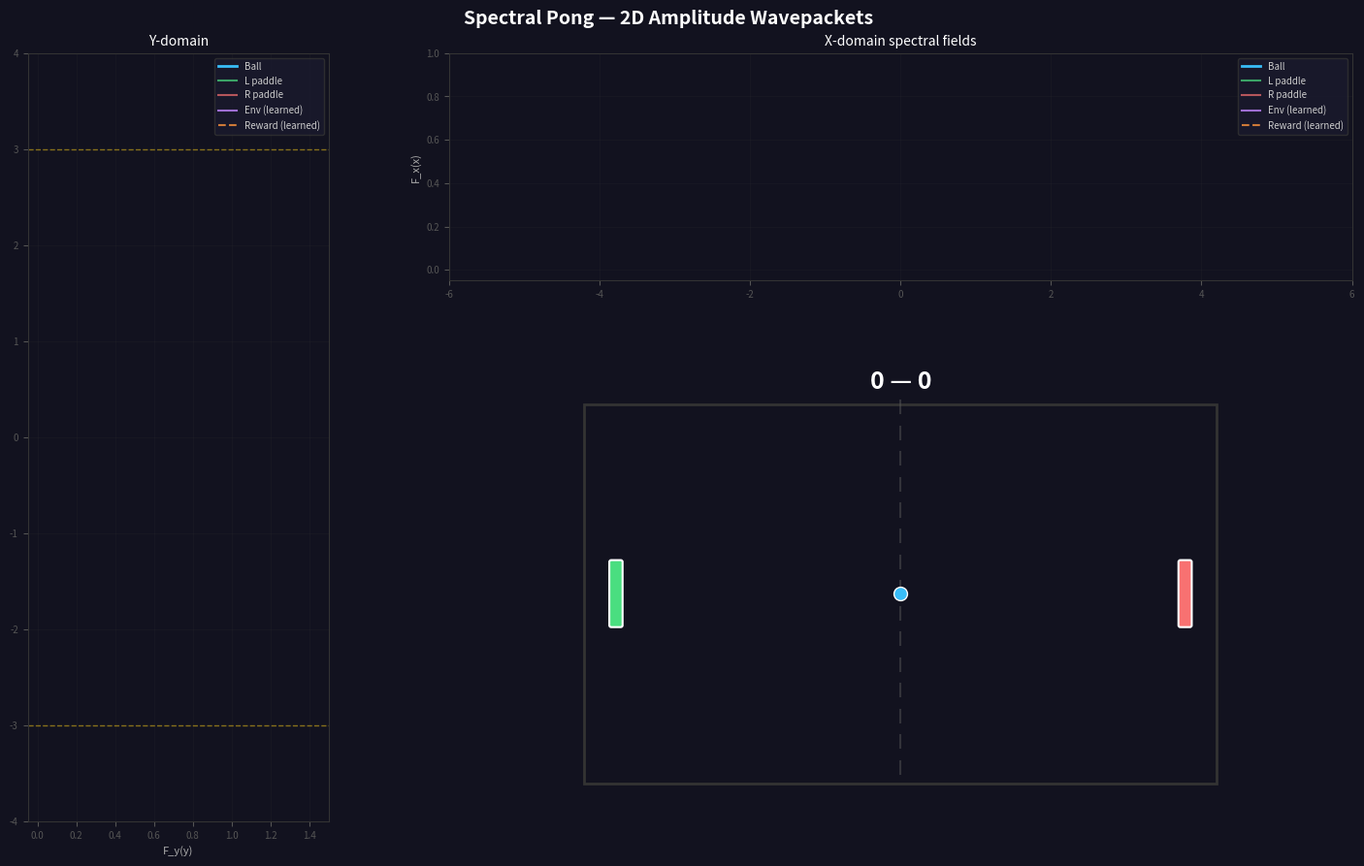

Reproduce this figure in Python.
"""
2D Spectral Pong Visualization
===============================
Pong game where ball and paddles are observed spectral waveforms with 2D
amplitudes, and top/bottom walls are an unobserved waveform learned via LMS
from acceleration anomalies.

Two 1D domain visualizations: X-domain (horizontal) and Y-domain (vertical),
each showing one component of the 2D amplitude vectors.

Controls:
    Left paddle:  A / D
    Right paddle:  Up / Down

Usage:
    python training/spectral_pong_viz.py                              # interactive
    python training/spectral_pong_viz.py --auto-paddle                # AI paddles
    python training/spectral_pong_viz.py --save out.gif --frames 600 --auto-paddle
"""

from __future__ import annotations

import argparse
import itertools
import time
from collections import deque
from pathlib import Path

import numpy as np
import matplotlib
import matplotlib.pyplot as plt
from matplotlib.patches import Rectangle, FancyBboxPatch
from matplotlib.animation import FuncAnimation

# -- constants ----------------------------------------------------------------

COEFF_CLIP = 10.0

BG_COLOR = '#12121f'
BALL_COLOR = '#38bdf8'
PADDLE_COLOR_L = '#4ade80'
PADDLE_COLOR_R = '#f87171'
WALL_COLOR = '#333'
NET_COLOR = '#555'
SCORE_COLOR = 'white'
ENV_FIELD_COLOR = '#c084fc'
INTERACT_COLOR = '#a78bfa'
RESIDUAL_COLOR = '#facc15'
REWARD_COLOR = '#fb923c'       # orange for learned reward field
GRID_COLOR = '#444'
GRID_ALPHA = 0.15
LABEL_COLOR = '#aaa'
TITLE_COLOR = 'white'

COURT_LEFT = -5.0
COURT_RIGHT = 5.0
COURT_TOP = 3.0
COURT_BOTTOM = -3.0

WORLD_BOUNDS = [
    (COURT_LEFT, COURT_RIGHT),   # axis 0 (x)
    (COURT_BOTTOM, COURT_TOP),   # axis 1 (y)
]

PADDLE_X_OFFSET = 0.5
PADDLE_WIDTH = 0.15
PADDLE_HEIGHT = 1.0
PADDLE_SPEED = 4.0

BALL_RADIUS = 0.15
BALL_SPEED = 2.0
SPIN_FACTOR = 2.0


# -- WavepacketObject2D ------------------------------------------------------

class WavepacketObject2D:
    """Spectral wavepacket with 2D amplitude vectors.

    Each frequency k_j has coefficients c_cos[j] and c_sin[j] in R^2.
    The field is evaluated on a 1D domain per axis:
        F_d(x) = sum_j  c_cos[j, d] * cos(k_j * x) + c_sin[j, d] * sin(k_j * x)
    where d in {0, 1} selects the x or y component.
    """

    def __init__(self, K: int, frequencies: np.ndarray,
                 pos0: tuple[float, float] = (0.0, 0.0),
                 mass: float = 1.0,
                 vel0: tuple[float, float] = (0.0, 0.0),
                 c_cos: np.ndarray | None = None,
                 c_sin: np.ndarray | None = None,
                 sigma: float = 0.8, amplitude: float = 1.5,
                 lr: float = 0.0, lr_tracking: float = 0.0):
        self.K = K
        self.k = np.asarray(frequencies, dtype=np.float64)
        self.mass = mass
        self.pos = np.array(pos0, dtype=np.float64)
        self.vel = np.array(vel0, dtype=np.float64)
        self.lr = lr
        self.lr_tracking = lr_tracking

        if c_cos is not None and c_sin is not None:
            self.c_cos = np.array(c_cos, dtype=np.float64)  # (K, 2)
            self.c_sin = np.array(c_sin, dtype=np.float64)  # (K, 2)
        else:
            # Gaussian envelope, phase set from position per axis
            envelope = amplitude * np.exp(-self.k**2 * sigma**2 / 2)  # (K,)
            self.c_cos = np.zeros((K, 2), dtype=np.float64)
            self.c_sin = np.zeros((K, 2), dtype=np.float64)
            for d in range(2):
                self.c_cos[:, d] = envelope * np.cos(self.k * self.pos[d])
                self.c_sin[:, d] = envelope * np.sin(self.k * self.pos[d])

        self.normalize()

    def _basis(self, x: float) -> np.ndarray:
        """1D Fourier basis at scalar domain position x. Returns (2K,)."""
        return np.concatenate([np.cos(self.k * x), np.sin(self.k * x)])

    def _c_flat(self, axis: int) -> np.ndarray:
        """Coefficients for one axis as flat (2K,) vector."""
        return np.concatenate([self.c_cos[:, axis], self.c_sin[:, axis]])

    def _set_c_flat(self, axis: int, c: np.ndarray) -> None:
        self.c_cos[:, axis] = c[:self.K]
        self.c_sin[:, axis] = c[self.K:]

    def evaluate(self, x_domain: np.ndarray, axis: int) -> np.ndarray:
        """Evaluate 1D field for one axis over domain grid. Returns (N,)."""
        cos_b = np.cos(self.k[None, :] * x_domain[:, None])  # (N, K)
        sin_b = np.sin(self.k[None, :] * x_domain[:, None])  # (N, K)
        return cos_b @ self.c_cos[:, axis] + sin_b @ self.c_sin[:, axis]

    def predict(self, x: float, axis: int) -> float:
        """Predict field value at domain position x for one axis."""
        return float(self._c_flat(axis) @ self._basis(x))

    def integrate(self, axis: int) -> float:
        """Analytical integral of F_d over world bounds."""
        a, b = WORLD_BOUNDS[axis]
        int_cos = (np.sin(self.k * b) - np.sin(self.k * a)) / self.k  # (K,)
        int_sin = (np.cos(self.k * a) - np.cos(self.k * b)) / self.k  # (K,)
        return float(self.c_cos[:, axis] @ int_cos +
                     self.c_sin[:, axis] @ int_sin)

    def integrate_squared(self, axis: int) -> float:
        """∫ F_d(x)² dx over world bounds (numerical trapezoidal)."""
        a, b = WORLD_BOUNDS[axis]
        grid = np.linspace(a, b, 200)
        vals = self.evaluate(grid, axis)
        return float(np.trapz(vals ** 2, grid))

    def normalize(self) -> None:
        """Rescale coefficients so ∫ F_d(x)² dx = 1 (F² is PMF)."""
        for d in range(2):
            S = self.integrate_squared(d)
            if S > 1e-20:
                self.c_cos[:, d] /= np.sqrt(S)
                self.c_sin[:, d] /= np.sqrt(S)

    def gradient(self, x: float, axis: int) -> float:
        """Analytical derivative dF_d/dx at domain position x.

        dF/dx = sum_j [-c_cos[j,d] * k_j * sin(k_j * x)
                        + c_sin[j,d] * k_j * cos(k_j * x)]
        """
        return float(np.sum(
            -self.c_cos[:, axis] * self.k * np.sin(self.k * x)
            + self.c_sin[:, axis] * self.k * np.cos(self.k * x)))

    def inner_product_2d(self, other: 'WavepacketObject2D') -> np.ndarray:
        """Component-wise inner product per spatial dimension. Returns (2,)."""
        return np.array([
            float(np.sum(self.c_cos[:, d] * other.c_cos[:, d] +
                         self.c_sin[:, d] * other.c_sin[:, d]))
            for d in range(2)
        ])

    def cross_product_2d(self, other: 'WavepacketObject2D') -> np.ndarray:
        """Imaginary part of complex inner product per axis. Returns (2,).

        cross[d] = sum_j (self.c_cos[j,d] * other.c_sin[j,d]
                        - self.c_sin[j,d] * other.c_cos[j,d])

        Proportional to sin(k_j * (self.pos[d] - other.pos[d])) — encodes
        signed displacement between the two wavepackets.
        """
        return np.array([
            float(np.sum(self.c_cos[:, d] * other.c_sin[:, d] -
                         self.c_sin[:, d] * other.c_cos[:, d]))
            for d in range(2)
        ])

    def normalized_inner_product(self, other: 'WavepacketObject2D') -> float:
        """Spectral alignment score in ~[0, 1]. Attention weight for LMS."""
        ip = self.inner_product_2d(other)  # (2,)
        norm_s = np.sqrt(np.sum(self.c_cos**2 + self.c_sin**2, axis=0))  # (2,)
        norm_o = np.sqrt(
            np.sum(other.c_cos**2 + other.c_sin**2, axis=0))  # (2,)
        nip = ip / (norm_s * norm_o + 1e-8)  # (2,)
        return float(np.linalg.norm(nip) / np.sqrt(2))

    def shift(self, delta: float, axis: int) -> None:
        """Fourier-domain phase rotation for one axis."""
        for j in range(self.K):
            angle = self.k[j] * delta
            ca, sa = np.cos(angle), np.sin(angle)
            oc = self.c_cos[j, axis]
            os = self.c_sin[j, axis]
            self.c_cos[j, axis] = oc * ca - os * sa
            self.c_sin[j, axis] = oc * sa + os * ca

    def set_position(self, new_pos: np.ndarray) -> None:
        """Shift both axes so the wavepacket tracks new_pos."""
        for d in range(2):
            delta = new_pos[d] - self.pos[d]
            if abs(delta) > 1e-12:
                self.shift(delta, axis=d)
        self.pos[:] = new_pos
        np.clip(self.c_cos, -COEFF_CLIP, COEFF_CLIP, out=self.c_cos)
        np.clip(self.c_sin, -COEFF_CLIP, COEFF_CLIP, out=self.c_sin)

    def update_lms(self, domain_pos: np.ndarray, target_2d: np.ndarray,
                   anomaly_scale: float = 1.0) -> np.ndarray:
        """LMS update with 2D target. Returns residual (2,)."""
        if self.lr <= 0:
            return np.zeros(2)
        residual = np.zeros(2)
        for d in range(2):
            basis = self._basis(domain_pos[d])       # (2K,)
            c = self._c_flat(d)                       # (2K,)
            pred = float(c @ basis)
            res = target_2d[d] - pred
            residual[d] = res
            c_new = c + (self.lr * anomaly_scale) * basis * res
            np.clip(c_new, -COEFF_CLIP, COEFF_CLIP, out=c_new)
            self._set_c_flat(d, c_new)
        return residual

    def update_with_attention(self, domain_pos: np.ndarray,
                              target_2d: np.ndarray,
                              interaction_scales: list[float]) -> np.ndarray:
        """LMS with effective_lr = lr_tracking + lr * sum(interaction_scales)."""
        effective_lr = self.lr_tracking + self.lr * sum(interaction_scales)
        if effective_lr <= 0:
            return np.zeros(2)
        residual = np.zeros(2)
        for d in range(2):
            basis = self._basis(domain_pos[d])
            c = self._c_flat(d)
            res = target_2d[d] - float(c @ basis)
            residual[d] = res
            c_new = c + effective_lr * basis * res
            np.clip(c_new, -COEFF_CLIP, COEFF_CLIP, out=c_new)
            self._set_c_flat(d, c_new)
        return residual


# -- Simple RL paddle controller -----------------------------------------------

class SimpleRLController:
    """Single wide hidden layer trained with REINFORCE + eligibility traces.

    State: flattened wavepacket coefficients + ball pos/vel + paddle positions.
    Action: 2 floats in [-1, 1] → scaled to paddle velocities.
    Reward: sparse ±1 on goals.
    """

    def __init__(self, state_dim: int, hidden_dim: int = 256,
                 lr: float = 3e-5, gamma: float = 0.99, std: float = 0.5):
        scale1 = np.sqrt(2.0 / state_dim)
        scale2 = np.sqrt(2.0 / hidden_dim)
        self.W1 = np.random.randn(hidden_dim, state_dim) * scale1
        self.b1 = np.zeros(hidden_dim)
        self.W2 = np.random.randn(2, hidden_dim) * scale2
        self.b2 = np.zeros(2)
        self.lr = lr
        self.gamma = gamma
        self.std = std
        self._reset_traces()

    def _reset_traces(self) -> None:
        self.trace_W1 = np.zeros_like(self.W1)
        self.trace_b1 = np.zeros_like(self.b1)
        self.trace_W2 = np.zeros_like(self.W2)
        self.trace_b2 = np.zeros_like(self.b2)

    @staticmethod
    def build_state(wavepackets: list, ball: dict,
                    left_paddle: dict, right_paddle: dict) -> np.ndarray:
        parts = []
        for wp in wavepackets:
            parts.extend([wp.c_cos.ravel(), wp.c_sin.ravel()])
        parts.append(np.array([ball['x'], ball['y'],
                               ball['vx'], ball['vy'],
                               left_paddle['y'], right_paddle['y']]))
        return np.concatenate(parts)

    def act(self, state: np.ndarray) -> np.ndarray:
        """Forward pass + sample from Gaussian policy. Returns action in [-1,1]."""
        # Forward
        z1 = self.W1 @ state + self.b1
        h1 = np.maximum(z1, 0)                          # ReLU
        z2 = self.W2 @ h1 + self.b2
        mean = np.tanh(z2)                               # bounded mean

        # Sample
        action = np.clip(mean + self.std * np.random.randn(2), -1, 1)

        # ∇ log π  (Gaussian + tanh chain rule)
        d_logpi = (action - mean) / (self.std ** 2)
        d_z2 = d_logpi * (1 - mean ** 2)                 # through tanh
        grad_W2 = d_z2[:, None] * h1[None, :]
        grad_b2 = d_z2
        d_h1 = self.W2.T @ d_z2
        d_z1 = d_h1 * (z1 > 0)                           # through ReLU
        grad_W1 = d_z1[:, None] * state[None, :]
        grad_b1 = d_z1

        # Accumulate eligibility traces
        self.trace_W1 = self.gamma * self.trace_W1 + grad_W1
        self.trace_b1 = self.gamma * self.trace_b1 + grad_b1
        self.trace_W2 = self.gamma * self.trace_W2 + grad_W2
        self.trace_b2 = self.gamma * self.trace_b2 + grad_b2

        return action

    def update(self, reward: float) -> None:
        """REINFORCE update on sparse reward signal."""
        if abs(reward) < 1e-10:
            return
        self.W1 += self.lr * reward * self.trace_W1
        self.b1 += self.lr * reward * self.trace_b1
        self.W2 += self.lr * reward * self.trace_W2
        self.b2 += self.lr * reward * self.trace_b2
        self._reset_traces()


# -- helpers ------------------------------------------------------------------

def reset_ball(ball: dict, toward: str = 'random',
               speed: float = BALL_SPEED) -> None:
    ball['x'] = 0.0
    ball['y'] = 0.0
    if toward == 'random':
        toward = 'left' if np.random.random() < 0.5 else 'right'
    angle = np.random.uniform(-0.4, 0.4)
    vx = speed * np.cos(angle)
    vy = speed * np.sin(angle)
    ball['vx'] = -vx if toward == 'left' else vx
    ball['vy'] = vy


# -- game + visualization ----------------------------------------------------

def create_game(K: int, frequencies: np.ndarray, alpha: float,
                dt: float, ball_speed: float, interval: int,
                max_frames: int | None, auto_paddle: bool,
                ball_sigma: float,
                env_lr: float, spectral_paddle: bool = False,
                alpha_paddle: float = 0.5,
                paddle_damping: float = 0.85,
                beta_paddle: float = 0.3,
                gamma_paddle: float = 0.2,
                reward_lr: float = 0.3,
                reward_decay: float = 0.999,
                ball_lr: float = 0.15,
                paddle_lr: float = 0.1,
                lr_tracking: float = 0.01):

    # -- spectral setup -------------------------------------------------------
    wp_ball = WavepacketObject2D(
        K, frequencies, pos0=(0.0, 0.0), mass=1.0,
        sigma=ball_sigma,
        lr=ball_lr, lr_tracking=lr_tracking)

    wp_paddle_l = WavepacketObject2D(
        K, frequencies,
        pos0=(COURT_LEFT + PADDLE_X_OFFSET, 0.0), mass=1e6,
        sigma=0.5, amplitude=1.0,
        lr=paddle_lr, lr_tracking=lr_tracking * 2)

    wp_paddle_r = WavepacketObject2D(
        K, frequencies,
        pos0=(COURT_RIGHT - PADDLE_X_OFFSET, 0.0), mass=1e6,
        sigma=0.5, amplitude=1.0,
        lr=paddle_lr, lr_tracking=lr_tracking * 2)

    # Env and reward start with orthogonal spectral basis vectors so the
    # normalized inner product can bootstrap learning:
    #   env  — basis [1,0,0,...] on x-axis, [0,1,0,...] on y-axis
    #   reward — basis [0,0,1,...] on both axes
    env_c_cos = np.zeros((K, 2))
    env_c_cos[0, 0] = 1.0  # frequency 0 → x
    env_c_cos[1, 1] = 1.0  # frequency 1 → y
    wp_env = WavepacketObject2D(
        K, frequencies, pos0=(0.0, 0.0), mass=1e6,
        c_cos=env_c_cos, c_sin=np.zeros((K, 2)),
        lr=env_lr, lr_tracking=0.0)

    reward_c_cos = np.zeros((K, 2))
    reward_c_cos[2, 0] = 1.0  # frequency 2 → both axes
    reward_c_cos[2, 1] = 1.0
    wp_reward = WavepacketObject2D(
        K, frequencies, pos0=(0.0, 0.0), mass=1.0,
        c_cos=reward_c_cos, c_sin=np.zeros((K, 2)),
        lr=reward_lr, lr_tracking=0.0)

    # -- RL paddle controller (when spectral_paddle is True) -----------------
    rl_controller = None
    if spectral_paddle:
        # State: 5 wavepackets × (K×2 cos + K×2 sin) + 6 game-state floats
        state_dim = 5 * (K * 2 * 2) + 6
        rl_controller = SimpleRLController(state_dim, hidden_dim=8)

    # -- Newtonian state ------------------------------------------------------
    paddle_lx = COURT_LEFT + PADDLE_X_OFFSET
    paddle_rx = COURT_RIGHT - PADDLE_X_OFFSET

    ball = {'x': 0.0, 'y': 0.0, 'vx': 0.0, 'vy': 0.0}
    reset_ball(ball, toward='right', speed=ball_speed)

    left_paddle = {'y': 0.0, 'score': 0}
    right_paddle = {'y': 0.0, 'score': 0}
    key_times: dict[str, float] = {}
    paddle_vel = {'l': 0.0, 'r': 0.0}
    state = {'freeze': 0, 't': 0,
             'anomaly': np.zeros(2), 'max_anomaly': 1.0}

    window = 200
    anomaly_hist = deque(maxlen=window)
    history_t = deque(maxlen=window)

    # -- figure layout --------------------------------------------------------
    # Layout:  Y-domain (left) | X-domain (top-right)
    #                          | Court    (bottom-right)
    fig = plt.figure(figsize=(15, 9))
    fig.patch.set_facecolor(BG_COLOR)
    fig.suptitle('Spectral Pong — 2D Amplitude Wavepackets',
                 color=TITLE_COLOR, fontsize=14, fontweight='bold', y=0.98)

    gs = fig.add_gridspec(2, 2, width_ratios=[1, 3], height_ratios=[1, 2],
                          hspace=0.25, wspace=0.2,
                          left=0.06, right=0.97, top=0.93, bottom=0.05)

    ax_y = fig.add_subplot(gs[:, 0])   # Y-domain (left, full height)
    ax_x = fig.add_subplot(gs[0, 1])   # X-domain (top-right)
    ax_court = fig.add_subplot(gs[1, 1])  # Court (bottom-right)

    for ax in [ax_y, ax_x, ax_court]:
        ax.set_facecolor(BG_COLOR)
        ax.tick_params(colors='#555', labelsize=7)
        for spine in ax.spines.values():
            spine.set_color('#333')

    # -- X-domain panel -------------------------------------------------------
    x_dom = np.linspace(COURT_LEFT - 1, COURT_RIGHT + 1, 400)
    ax_x.set_xlim(x_dom[0], x_dom[-1])
    ax_x.set_ylim(-0.05, 1.0)
    ax_x.set_title('X-domain spectral fields', color=TITLE_COLOR, fontsize=10)
    ax_x.set_ylabel('F_x(x)', color=LABEL_COLOR, fontsize=8)
    ax_x.grid(True, color=GRID_COLOR, alpha=GRID_ALPHA, linewidth=0.5)

    lx_ball, = ax_x.plot([], [], color=BALL_COLOR, lw=2, label='Ball')
    lx_pad_l, = ax_x.plot([], [], color=PADDLE_COLOR_L, lw=1.5, alpha=0.7,
                          label='L paddle')
    lx_pad_r, = ax_x.plot([], [], color=PADDLE_COLOR_R, lw=1.5, alpha=0.7,
                          label='R paddle')
    lx_env, = ax_x.plot([], [], color=ENV_FIELD_COLOR, lw=1.5, alpha=0.8,
                        label='Env (learned)')
    lx_reward, = ax_x.plot([], [], color=REWARD_COLOR, lw=1.5, alpha=0.8,
                           ls='--', label='Reward (learned)')
    lx_dot, = ax_x.plot([], [], 'o', color=BALL_COLOR, markersize=8,
                        zorder=5, markeredgecolor='white', markeredgewidth=1)
    ax_x.legend(loc='upper right', fontsize=7, facecolor='#1a1a2e',
                edgecolor='#333', labelcolor='#ccc')

    # -- Y-domain panel -------------------------------------------------------
    y_dom = np.linspace(COURT_BOTTOM - 1, COURT_TOP + 1, 400)
    ax_y.set_ylim(y_dom[0], y_dom[-1])
    ax_y.set_xlim(-0.05, 1.5)
    ax_y.set_title('Y-domain', color=TITLE_COLOR, fontsize=10)
    ax_y.set_xlabel('F_y(y)', color=LABEL_COLOR, fontsize=8)
    ax_y.grid(True, color=GRID_COLOR, alpha=GRID_ALPHA, linewidth=0.5)
    # Walls as dashed lines on the Y-domain
    ax_y.axhline(COURT_TOP, color=RESIDUAL_COLOR, ls='--', lw=1, alpha=0.5)
    ax_y.axhline(COURT_BOTTOM, color=RESIDUAL_COLOR, ls='--', lw=1, alpha=0.5)

    ly_ball, = ax_y.plot([], [], color=BALL_COLOR, lw=2, label='Ball')
    ly_pad_l, = ax_y.plot([], [], color=PADDLE_COLOR_L, lw=1.5, alpha=0.7,
                          label='L paddle')
    ly_pad_r, = ax_y.plot([], [], color=PADDLE_COLOR_R, lw=1.5, alpha=0.7,
                          label='R paddle')
    ly_env, = ax_y.plot([], [], color=ENV_FIELD_COLOR, lw=1.5, alpha=0.8,
                        label='Env (learned)')
    ly_reward, = ax_y.plot([], [], color=REWARD_COLOR, lw=1.5, alpha=0.8,
                           ls='--', label='Reward (learned)')
    ly_dot, = ax_y.plot([], [], 'o', color=BALL_COLOR, markersize=8,
                        zorder=5, markeredgecolor='white', markeredgewidth=1)
    ax_y.legend(loc='upper right', fontsize=7, facecolor='#1a1a2e',
                edgecolor='#333', labelcolor='#ccc')

    # -- Court panel ----------------------------------------------------------
    ax_court.set_xlim(COURT_LEFT - 0.5, COURT_RIGHT + 0.5)
    ax_court.set_ylim(COURT_BOTTOM - 0.6, COURT_TOP + 0.6)
    ax_court.set_aspect('equal')
    ax_court.set_xticks([])
    ax_court.set_yticks([])
    for spine in ax_court.spines.values():
        spine.set_visible(False)

    court_rect = Rectangle(
        (COURT_LEFT, COURT_BOTTOM),
        COURT_RIGHT - COURT_LEFT, COURT_TOP - COURT_BOTTOM,
        linewidth=2, edgecolor=WALL_COLOR, facecolor='none', zorder=1)
    ax_court.add_patch(court_rect)

    for y_pos in np.linspace(COURT_BOTTOM + 0.15, COURT_TOP - 0.15, 15):
        ax_court.plot([0, 0], [y_pos, y_pos + 0.2], color=NET_COLOR,
                      lw=1.5, alpha=0.5, zorder=1)

    lp_patch = FancyBboxPatch(
        (paddle_lx - PADDLE_WIDTH / 2, -PADDLE_HEIGHT / 2),
        PADDLE_WIDTH, PADDLE_HEIGHT,
        boxstyle='round,pad=0.03', facecolor=PADDLE_COLOR_L,
        edgecolor='white', linewidth=1.5, zorder=3)
    rp_patch = FancyBboxPatch(
        (paddle_rx - PADDLE_WIDTH / 2, -PADDLE_HEIGHT / 2),
        PADDLE_WIDTH, PADDLE_HEIGHT,
        boxstyle='round,pad=0.03', facecolor=PADDLE_COLOR_R,
        edgecolor='white', linewidth=1.5, zorder=3)
    ax_court.add_patch(lp_patch)
    ax_court.add_patch(rp_patch)

    ball_dot, = ax_court.plot([0], [0], 'o', color=BALL_COLOR, markersize=10,
                              zorder=4, markeredgecolor='white',
                              markeredgewidth=1.0)

    score_text = ax_court.text(0, COURT_TOP + 0.35, '0 \u2014 0',
                               color=SCORE_COLOR, fontsize=18,
                               fontweight='bold',
                               horizontalalignment='center',
                               verticalalignment='center', zorder=5)

    anomaly_arrow = [None]
    frame_text = ax_court.text(0.98, 0.02, '', transform=ax_court.transAxes,
                               color='#555', fontsize=8,
                               horizontalalignment='right')

    # -- keyboard -------------------------------------------------------------
    def on_key_press(event):
        key_times[event.key] = time.time()
    fig.canvas.mpl_connect('key_press_event', on_key_press)

    # -- animation step -------------------------------------------------------

    def init():
        for ln in [lx_ball, lx_pad_l, lx_pad_r, lx_env, lx_reward,
                   ly_ball, ly_pad_l, ly_pad_r, ly_env, ly_reward]:
            ln.set_data([], [])
        lx_dot.set_data([], [])
        ly_dot.set_data([], [])
        ball_dot.set_data([], [])
        frame_text.set_text('')
        return ()

    def step(_frame):
        t = state['t']

        # Freeze after scoring
        if state['freeze'] > 0:
            state['freeze'] -= 1
            state['t'] = t + 1
            return ()

        # -- move paddles -------------------------------------------------
        half_h = PADDLE_HEIGHT / 2
        if auto_paddle:
            if spectral_paddle and rl_controller is not None:
                # RL policy: wavepacket state → paddle velocities
                rl_state = SimpleRLController.build_state(
                    [wp_ball, wp_paddle_l, wp_paddle_r, wp_env, wp_reward],
                    ball, left_paddle, right_paddle)
                action = rl_controller.act(rl_state)  # [-1, 1]
                left_paddle['y'] += action[0] * PADDLE_SPEED * dt
                right_paddle['y'] += action[1] * PADDLE_SPEED * dt
            else:
                # Simple tracking AI
                track_speed = PADDLE_SPEED * dt * 0.8
                if ball['y'] > left_paddle['y'] + 0.1:
                    left_paddle['y'] += track_speed
                elif ball['y'] < left_paddle['y'] - 0.1:
                    left_paddle['y'] -= track_speed
                if ball['y'] > right_paddle['y'] + 0.1:
                    right_paddle['y'] += track_speed
                elif ball['y'] < right_paddle['y'] - 0.1:
                    right_paddle['y'] -= track_speed
        else:
            now = time.time()
            held = 0.15
            if now - key_times.get('a', 0) < held:
                left_paddle['y'] += PADDLE_SPEED * dt
            if now - key_times.get('d', 0) < held:
                left_paddle['y'] -= PADDLE_SPEED * dt
            if now - key_times.get('up', 0) < held:
                right_paddle['y'] += PADDLE_SPEED * dt
            if now - key_times.get('down', 0) < held:
                right_paddle['y'] -= PADDLE_SPEED * dt

        left_paddle['y'] = np.clip(left_paddle['y'],
                                   COURT_BOTTOM + half_h, COURT_TOP - half_h)
        right_paddle['y'] = np.clip(right_paddle['y'],
                                    COURT_BOTTOM + half_h, COURT_TOP - half_h)

        # -- Newtonian ball step ------------------------------------------
        vx_before, vy_before = ball['vx'], ball['vy']

        ball['x'] += ball['vx'] * dt
        ball['y'] += ball['vy'] * dt

        # Top/bottom wall bounce
        if ball['y'] >= COURT_TOP - BALL_RADIUS:
            ball['y'] = 2 * (COURT_TOP - BALL_RADIUS) - ball['y']
            ball['vy'] = -ball['vy']
        elif ball['y'] <= COURT_BOTTOM + BALL_RADIUS:
            ball['y'] = 2 * (COURT_BOTTOM + BALL_RADIUS) - ball['y']
            ball['vy'] = -ball['vy']

        # Left paddle collision
        if (ball['vx'] < 0
                and ball['x'] - BALL_RADIUS <= paddle_lx + PADDLE_WIDTH / 2
                and ball['x'] - BALL_RADIUS >= paddle_lx - PADDLE_WIDTH / 2 - abs(ball['vx'] * dt)
                and abs(ball['y'] - left_paddle['y']) <= half_h + BALL_RADIUS):
            ball['x'] = paddle_lx + PADDLE_WIDTH / 2 + BALL_RADIUS
            ball['vx'] = -ball['vx']
            offset = (ball['y'] - left_paddle['y']) / half_h
            ball['vy'] += offset * SPIN_FACTOR
            spd = np.hypot(ball['vx'], ball['vy'])
            ball['vx'] *= ball_speed / spd
            ball['vy'] *= ball_speed / spd

        # Right paddle collision
        if (ball['vx'] > 0
                and ball['x'] + BALL_RADIUS >= paddle_rx - PADDLE_WIDTH / 2
                and ball['x'] + BALL_RADIUS <= paddle_rx + PADDLE_WIDTH / 2 + abs(ball['vx'] * dt)
                and abs(ball['y'] - right_paddle['y']) <= half_h + BALL_RADIUS):
            ball['x'] = paddle_rx - PADDLE_WIDTH / 2 - BALL_RADIUS
            ball['vx'] = -ball['vx']
            offset = (ball['y'] - right_paddle['y']) / half_h
            ball['vy'] += offset * SPIN_FACTOR
            spd = np.hypot(ball['vx'], ball['vy'])
            ball['vx'] *= ball_speed / spd
            ball['vy'] *= ball_speed / spd

        vx_after, vy_after = ball['vx'], ball['vy']

        # Scoring
        scored = False
        reward = 0.0
        if ball['x'] < COURT_LEFT:
            right_paddle['score'] += 1
            reward = -1.0   # left paddle conceded
            scored = True
        elif ball['x'] > COURT_RIGHT:
            left_paddle['score'] += 1
            reward = +1.0   # left paddle scored
            scored = True

        if scored:
            # RL update on sparse reward
            if rl_controller is not None:
                rl_controller.update(reward)
            reset_ball(ball, toward='left' if reward < 0 else 'right',
                       speed=ball_speed)
            state['freeze'] = int(0.5 / dt)
            paddle_vel['l'] = 0.0
            paddle_vel['r'] = 0.0
            # Re-init ball wavepacket on score
            wp_ball.__init__(K, frequencies, pos0=(ball['x'], ball['y']),
                             mass=1.0, sigma=ball_sigma,
                             lr=ball_lr, lr_tracking=lr_tracking)

        # -- update wavepackets: shift + LMS + PMF deviation learning ----
        ball_pos = np.array([ball['x'], ball['y']])
        paddle_l_pos = np.array([paddle_lx, left_paddle['y']])
        paddle_r_pos = np.array([paddle_rx, right_paddle['y']])

        # 1. Propagation: shift by velocity (free-flight kinematics)
        for d in range(2):
            wp_ball.shift([ball['vx'], ball['vy']][d] * dt, axis=d)
        delta_l = left_paddle['y'] - wp_paddle_l.pos[1]
        delta_r = right_paddle['y'] - wp_paddle_r.pos[1]
        if abs(delta_l) > 1e-12:
            wp_paddle_l.shift(delta_l, axis=1)
        if abs(delta_r) > 1e-12:
            wp_paddle_r.shift(delta_r, axis=1)

        # 2. Attention-weighted LMS correction (shape only, target=1.0)
        if not scored:
            nip_ball_env = abs(wp_ball.normalized_inner_product(wp_env))
            nip_ball_padL = abs(wp_ball.normalized_inner_product(wp_paddle_l))
            nip_ball_padR = abs(wp_ball.normalized_inner_product(wp_paddle_r))

            unity = np.array([1.0, 1.0])
            wp_ball.update_with_attention(
                ball_pos, unity,
                [nip_ball_env, nip_ball_padL, nip_ball_padR])
            wp_paddle_l.update_with_attention(
                paddle_l_pos, unity, [nip_ball_padL])
            wp_paddle_r.update_with_attention(
                paddle_r_pos, unity, [nip_ball_padR])

        # 3. Measure integral deviation BEFORE normalizing
        #    Deviation from PMF=1 reveals environmental interaction
        ball_deviation = np.array([wp_ball.integrate_squared(d) - 1.0
                                   for d in range(2)])

        # 4. Normalize observed objects back to PMF
        wp_ball.normalize()
        wp_paddle_l.normalize()
        wp_paddle_r.normalize()

        # 5. Feed deviation into env field — "something here pushed
        #    the ball off its PMF constraint"
        deviation_mag = np.linalg.norm(ball_deviation)
        if not scored and deviation_mag > 1e-8:
            wp_env.update_lms(ball_pos, ball_deviation,
                              anomaly_scale=deviation_mag)
            wp_env.normalize()

        # 6. Reward field learns from goal events
        if scored:
            wp_reward.update_lms(
                np.array([ball['x'], ball['y']]),
                np.array([reward, reward]), anomaly_scale=1.0)
            wp_reward.normalize()

        # Decay reward field so old goals fade
        wp_reward.c_cos *= reward_decay
        wp_reward.c_sin *= reward_decay

        # 7. Update stored positions
        wp_ball.pos[:] = ball_pos
        wp_paddle_l.pos[:] = paddle_l_pos
        wp_paddle_r.pos[:] = paddle_r_pos

        # Deviation magnitude for display (replaces old anomaly)
        a_residual = ball_deviation

        state['anomaly'] = a_residual
        state['max_anomaly'] = max(np.linalg.norm(a_residual),
                                   state['max_anomaly'] * 0.98)

        anomaly_hist.append(np.linalg.norm(a_residual))
        history_t.append(t)
        state['t'] = t + 1

        # -- draw X-domain (plot F² = PMF) --------------------------------
        lx_ball.set_data(x_dom, wp_ball.evaluate(x_dom, axis=0) ** 2)
        lx_pad_l.set_data(x_dom, wp_paddle_l.evaluate(x_dom, axis=0) ** 2)
        lx_pad_r.set_data(x_dom, wp_paddle_r.evaluate(x_dom, axis=0) ** 2)
        lx_env.set_data(x_dom, wp_env.evaluate(x_dom, axis=0) ** 2)
        lx_reward.set_data(x_dom, wp_reward.evaluate(x_dom, axis=0) ** 2)
        lx_dot.set_data([ball['x']], [0])

        # -- draw Y-domain (plot F² = PMF, x=field², y=domain) ----------
        ly_ball.set_data(wp_ball.evaluate(y_dom, axis=1) ** 2, y_dom)
        ly_pad_l.set_data(wp_paddle_l.evaluate(y_dom, axis=1) ** 2, y_dom)
        ly_pad_r.set_data(wp_paddle_r.evaluate(y_dom, axis=1) ** 2, y_dom)
        ly_env.set_data(wp_env.evaluate(y_dom, axis=1) ** 2, y_dom)
        ly_reward.set_data(wp_reward.evaluate(y_dom, axis=1) ** 2, y_dom)
        ly_dot.set_data([0], [ball['y']])

        # -- draw court ---------------------------------------------------
        ball_dot.set_data([ball['x']], [ball['y']])
        lp_patch.set_y(left_paddle['y'] - half_h)
        rp_patch.set_y(right_paddle['y'] - half_h)
        score_text.set_text(
            f'{left_paddle["score"]} \u2014 {right_paddle["score"]}')
        frame_text.set_text(f't={t}')

        # Anomaly arrow on court
        if anomaly_arrow[0] is not None:
            anomaly_arrow[0].remove()
            anomaly_arrow[0] = None
        ma = max(state['max_anomaly'], 0.01)
        a_norm = np.linalg.norm(a_residual)
        arrow_len = min(a_norm / ma * 1.5, 2.0)
        if arrow_len > 0.05 and a_norm > 0.01:
            direction = a_residual / a_norm
            anomaly_arrow[0] = ax_court.annotate(
                '', xy=(ball['x'] + direction[0] * arrow_len,
                        ball['y'] + direction[1] * arrow_len),
                xytext=(ball['x'], ball['y']),
                arrowprops=dict(arrowstyle='->', color=RESIDUAL_COLOR,
                                lw=2.5, mutation_scale=15), zorder=6)

        return ()

    frames = range(max_frames) if max_frames is not None else itertools.count()
    anim = FuncAnimation(fig, step, frames=frames, init_func=init,
                         interval=interval, blit=False, repeat=False)
    return fig, anim


# -- main ---------------------------------------------------------------------

def main():
    parser = argparse.ArgumentParser(
        description='2D Spectral Pong Visualization')
    parser.add_argument('--save', type=str, default=None,
                        help='Save animation to file (e.g. out.gif)')
    parser.add_argument('--frames', type=int, default=None,
                        help='Frame limit (required for --save)')
    parser.add_argument('--K', type=int, default=8,
                        help='Number of spectral components (default: 8)')
    parser.add_argument('--alpha', type=float, default=0.15,
                        help='Force coupling strength (default: 0.15)')
    parser.add_argument('--lr', type=float, default=0.15,
                        help='LMS learning rate (default: 0.15)')
    parser.add_argument('--speed', type=float, default=1.0,
                        help='Ball speed multiplier (default: 1.0)')
    parser.add_argument('--fps', type=int, default=30,
                        help='Target FPS (default: 30)')
    parser.add_argument('--auto-paddle', action='store_true',
                        help='AI-controlled paddles (required for --save)')
    parser.add_argument('--spectral-paddle', action='store_true',
                        help='Use spectral inner-product force for paddle AI '
                             '(with --auto-paddle)')
    parser.add_argument('--alpha-paddle', type=float, default=0.5,
                        help='Paddle-ball spectral coupling strength '
                             '(default: 0.5)')
    parser.add_argument('--paddle-damping', type=float, default=0.85,
                        help='Paddle velocity damping per frame '
                             '(default: 0.85)')
    parser.add_argument('--beta-paddle', type=float, default=0.3,
                        help='Wall-anticipation coupling strength '
                             '(default: 0.3)')
    parser.add_argument('--gamma-paddle', type=float, default=0.2,
                        help='Reward-gradient coupling strength '
                             '(default: 0.2)')
    parser.add_argument('--reward-lr', type=float, default=0.3,
                        help='Reward field LMS learning rate '
                             '(default: 0.3)')
    parser.add_argument('--reward-decay', type=float, default=0.999,
                        help='Per-frame reward coefficient decay '
                             '(default: 0.999)')
    parser.add_argument('--ball-lr', type=float, default=0.15,
                        help='Ball interaction LMS learning rate '
                             '(default: 0.15)')
    parser.add_argument('--paddle-lr', type=float, default=0.1,
                        help='Paddle interaction LMS learning rate '
                             '(default: 0.1)')
    parser.add_argument('--lr-tracking', type=float, default=0.01,
                        help='Always-on tracking LMS learning rate '
                             '(default: 0.01)')
    args = parser.parse_args()

    if args.save and args.frames is None:
        parser.error('--frames is required when using --save')

    K = args.K
    if K == 8:
        frequencies = np.array([0.3, 0.6, 1.0, 1.4, 1.9, 2.4, 3.0, 3.7])
    elif K == 4:
        frequencies = np.array([0.3, 0.7, 1.5, 2.5])
    else:
        frequencies = np.linspace(0.3, 3.7, K)

    if args.save:
        matplotlib.use('Agg')

    interval = int(1000 / args.fps)
    dt = interval / 1000.0

    fig, anim = create_game(
        K=K,
        frequencies=frequencies,
        alpha=args.alpha,
        dt=dt,
        ball_speed=BALL_SPEED * args.speed,
        interval=interval,
        max_frames=args.frames,
        auto_paddle=args.auto_paddle,
        ball_sigma=0.8,
        env_lr=args.lr,
        spectral_paddle=args.spectral_paddle,
        alpha_paddle=args.alpha_paddle,
        paddle_damping=args.paddle_damping,
        beta_paddle=args.beta_paddle,
        gamma_paddle=args.gamma_paddle,
        reward_lr=args.reward_lr,
        reward_decay=args.reward_decay,
        ball_lr=args.ball_lr,
        paddle_lr=args.paddle_lr,
        lr_tracking=args.lr_tracking,
    )

    if args.save:
        save_path = Path(args.save)
        if save_path.suffix == '.gif':
            anim.save(str(save_path), writer='pillow', fps=args.fps)
        else:
            anim.save(str(save_path), fps=args.fps)
        print(f'Saved to {save_path}')
    else:
        plt.show()


if __name__ == '__main__':
    main()
